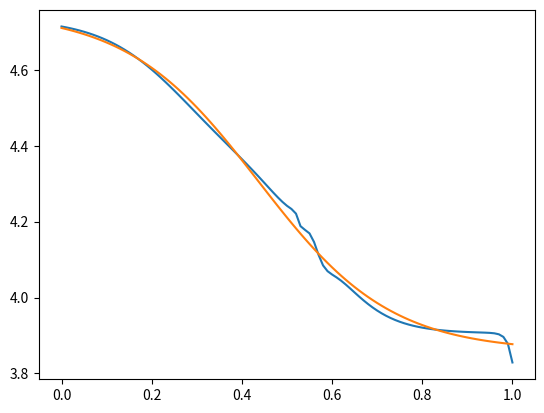

Reproduce this figure in Python.
#!/usr/bin/env python3
# -*- coding: utf-8 -*-
"""
Created on Mon Sep 30 16:10:11 2019

@author: tom
"""

import numpy as np
from scipy.optimize import curve_fit
import matplotlib.pyplot as plt


def u_lico_moura(sto):
    u_eq = (
        2.16216
        + 0.07645 * np.tanh(30.834 - 54.4806 * sto)
        + 2.1581 * np.tanh(52.294 - 50.294 * sto)
        - 0.14169 * np.tanh(11.0923 - 19.8543 * sto)
        + 0.2051 * np.tanh(1.4684 - 5.4888 * sto)
        + 0.2531 * np.tanh((-sto + 0.56478) / 0.1316)
        - 0.02167 * np.tanh((sto - 0.525) / 0.006)
    )
    return u_eq


def u_lico(sto, a, b, c, d, e, f, g, h, i, j, k, l, m, n, o, p, q, r, s):
    u_eq = (
        a
        + b * np.tanh(c - d * sto)
        + e * np.tanh(f - g * sto)
        + h * np.tanh(i - j * sto)
        + k * np.tanh(l - m * sto)
        + n * np.tanh((-sto + o) / p)
        - q * np.tanh((sto - r) / s)
    )
    return u_eq

xdata = np.linspace(0, 1, 101)
ydata = u_lico_moura(xdata)

popt, pcov = curve_fit(u_lico, xdata, ydata, bounds=(-10, 60), maxfev=1000000)

plt.figure()
plt.plot(xdata, ydata)
a, b, c, d, e, f, g, h, i, j, k, l, m, n, o, p, q, r, s = popt
plt.plot(xdata, u_lico(xdata, a, b, c, d, e, f, g, h, i, j, k, l, m, n, o, p, q, r, s))